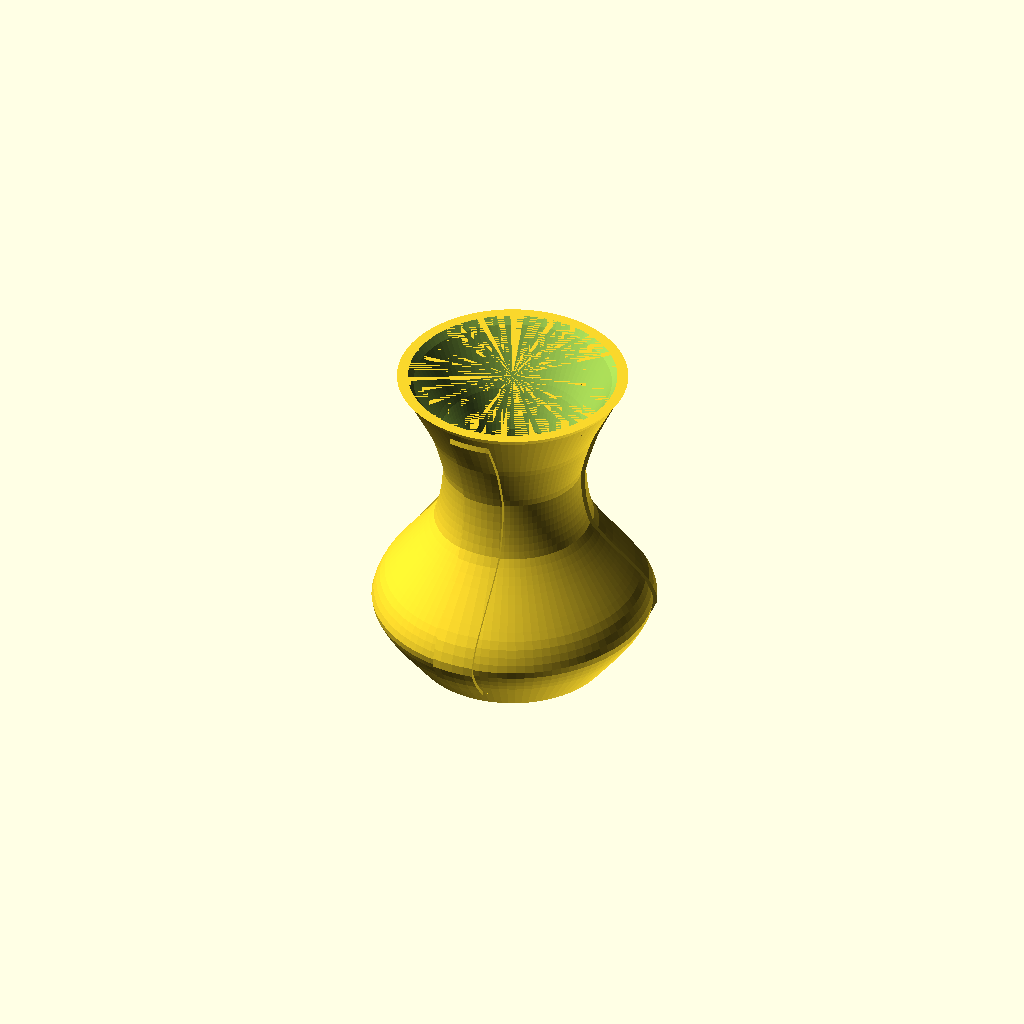
Cell 1: the model at its default parameters.
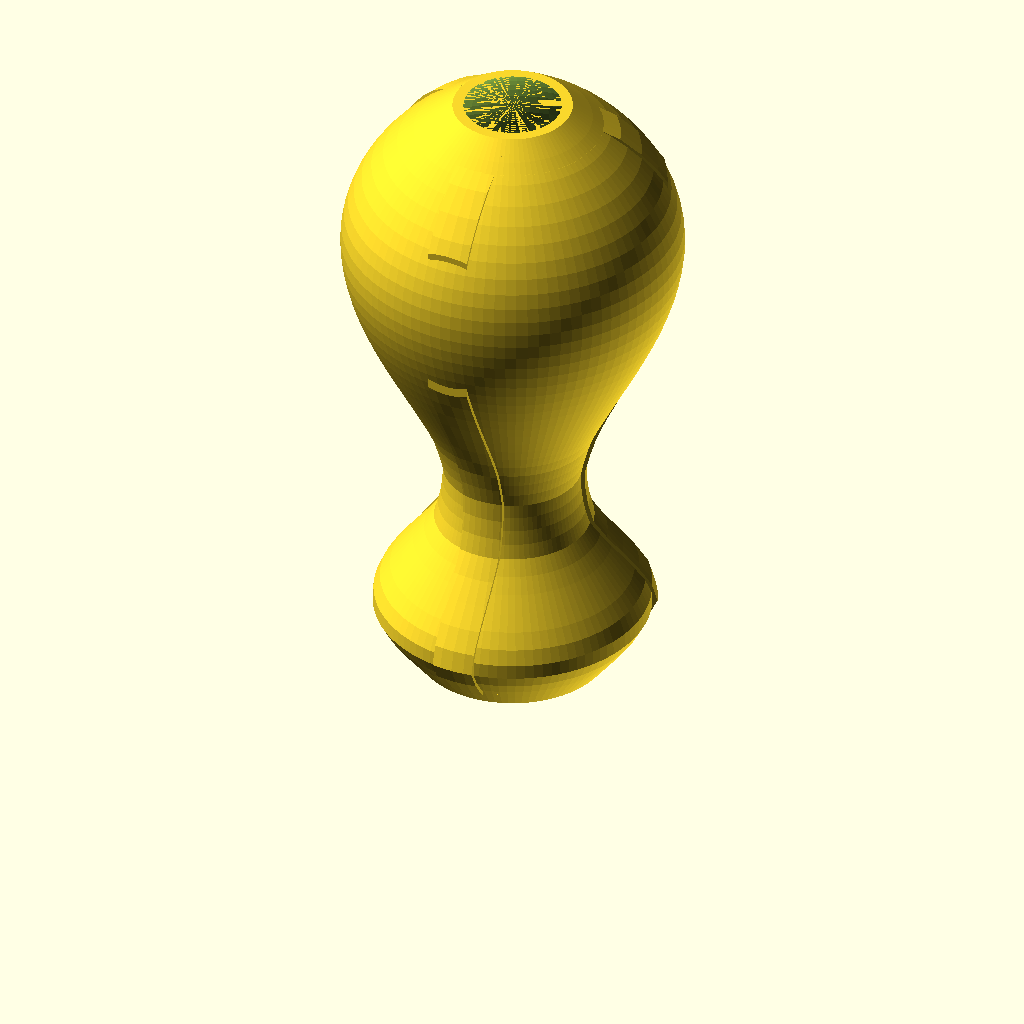
Cell 2: H = 240 (everything else at default).
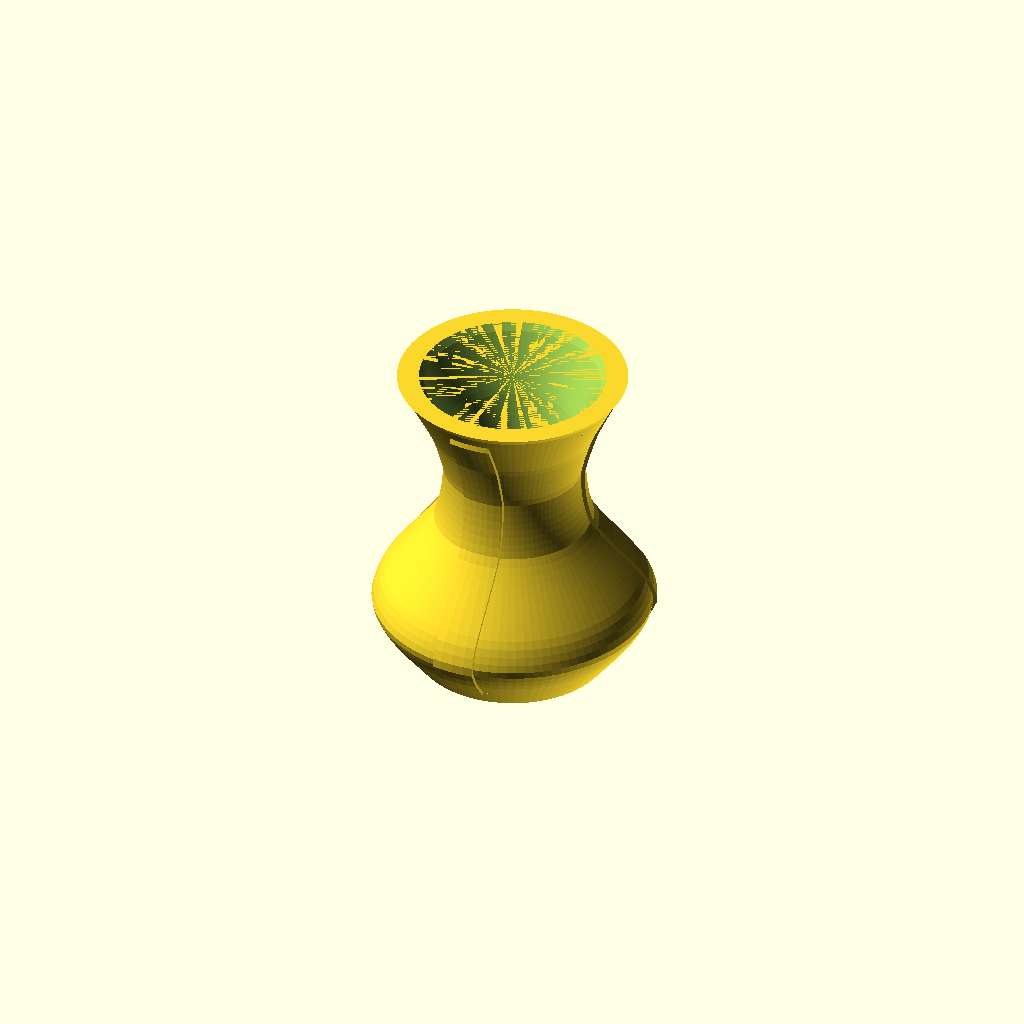
Cell 3 — WALL set to 8, the other parameters unchanged.
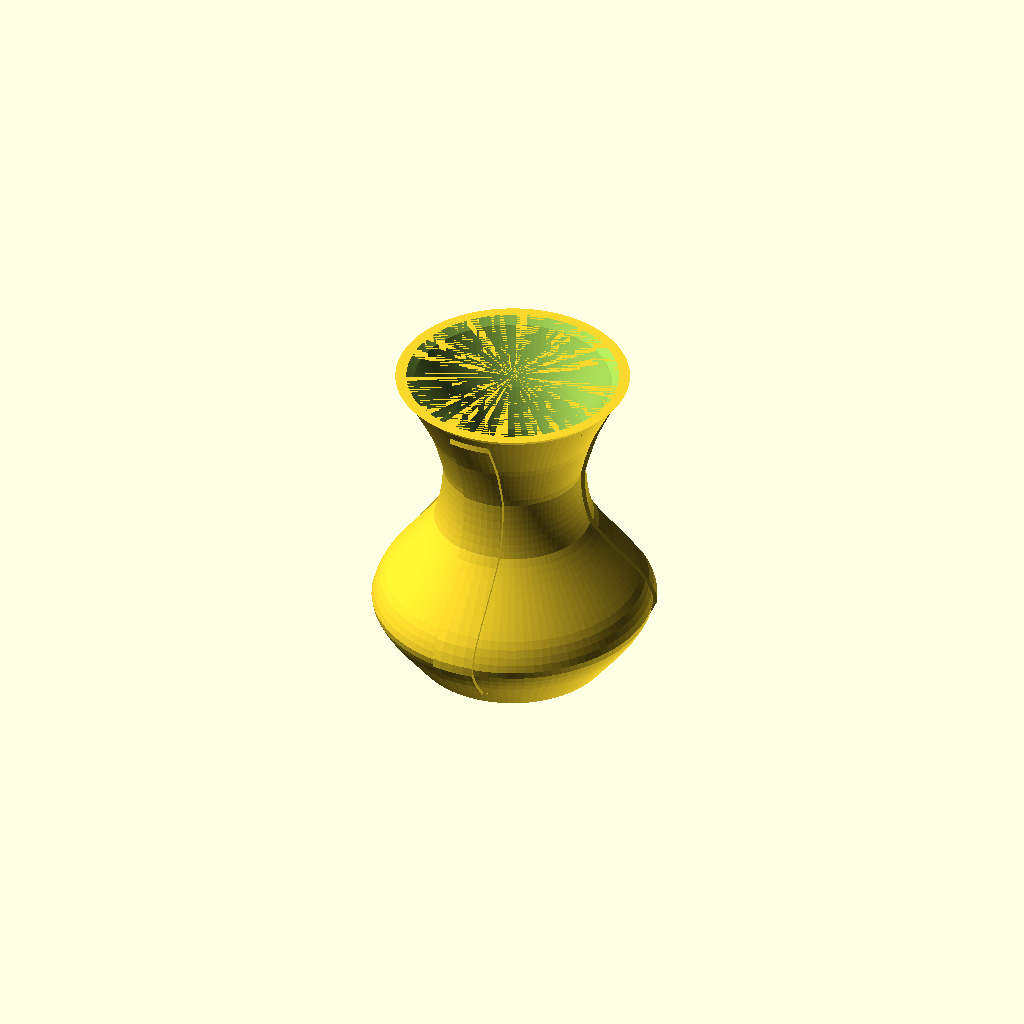
Cell 4: the same model with LIP = 1.2.
All cells are drawn from one camera (rotation 55°, 0°, 25°, orthographic, colour scheme Cornfield), so only the parameter changes between them.
OpenSCAD source file benchmarks/cases/002_greek_vase_silhouette/ground_truth/model.scad:
// ============================================================================
// Greek vase, brought to modernity
// From sketch: /tmp/nuclear_veejcs4m/20260830_104508_980d/input.png
// See intent_spec.md — hollow axisymmetric vase, closed bottom, 4 mm wall,
// three raised vertical flutes (the sketch's three wavy vertical lines) cut
// as ~16-degree sectors of a surface-following band, sunk into the wall for
// robust manifold union.
//
// Profile: natural cubic spline through 8 control points measured from the
// sketch silhouette (px->mm scaled so height = 120 mm). The spline segments
// below were derived from those control points; control points are listed in
// the comment for reference.
//   z (mm) : 0     14.3  23.0  33.3  58.5  80.7  97.6  120
//   r (mm) : 35.8  46.9  51.4  47.5  28.6  25.3  30.1  41.4
//   (flat base -> belly max -> waist -> neck -> flared mouth)
//
// Final size: 105.6 x 105.6 x 120 mm (belly + flute). Fits Bambu 256 cube.
// Flat 71.6 mm base on z=0; self-supporting (no overhangs > 45 deg).
// ============================================================================

$fn = 96;

// ---- primary parameters (mm) ---------------------------------------------
H     = 120;   // overall height
WALL  = 4;     // wall thickness
FLOOR = 4;     // closed bottom slab
LIP_H = 1.5;   // rim chamfer band height
LIP   = 0.6;   // extra outward flare at the rim (modern crisp lip)

// flute (ridge) parameters
ZLO   = 8;     // flute bottom (above base transition)
ZHI   = H - 5; // flute top (below rim)
SINK  = 1.0;   // how deep the flute is embedded into the wall (overlap)
RAISE = 1.4;   // how far the flute proud of the surface
RIB_HALF = 8;  // half-width of flute sector (deg) -> ~16 deg flutes at 120 deg
WEDGE_LEN = 60;
WEDGE_W   = 55 * tan(RIB_HALF); // planar sector cutter half-width

// ---- profile function -----------------------------------------------------
// Natural cubic spline R(z) = c0 + c1*t + c2*t^2 + c3*t^3, t = z - z0,
// per segment [z0, z1] (derived from the control points above).
function R_spline(z) =
  z < 14.3 ? 35.8 + 0.786679*z - 0.000051*z^3
  : z < 23.0 ? 46.9 + 0.625823*(z-14.3) - 0.002193*(z-14.3)^2 - 0.001182*(z-14.3)^3
  : z < 33.3 ? 51.4 - 0.128781*(z-23) - 0.033055*(z-23)^2 + 0.000854*(z-23)^3
  : z < 58.5 ? 47.5 - 0.723569*(z-33.3) - 0.006664*(z-33.3)^2 + 0.000223*(z-33.3)^3
  : z < 80.7 ? 28.6 - 0.334254*(z-58.5) + 0.010181*(z-58.5)^2 - 0.000082*(z-58.5)^3
  : z < 97.6 ? 25.3 + 0.212872*(z-80.7) + 0.004719*(z-80.7)^2 - 0.00003*(z-80.7)^3
  : 30.1 + 0.456794*(z-97.6) + 0.003192*(z-97.6)^2 - 0.000048*(z-97.6)^3;

// R(z) with the short modern rim flare on the last LIP_H mm.
function R(z) =
  z > H - LIP_H
    ? R_spline(H - LIP_H)
      + (R_spline(H) - R_spline(H - LIP_H) + LIP) * (z - (H - LIP_H)) / LIP_H
    : R_spline(z);

function Rin(z) = R(z) - WALL;      // inner (cavity) surface
function band_in(z) = R(z) - SINK;  // flute band inner boundary (inside wall)
function band_out(z) = R(z) + RAISE;// flute band outer boundary

// ---- dense sampling of the curves (recursion builds point arrays) ---------
// n interior points strictly between z0 and z1.
function spts(z0, z1, n, i) =
  i >= n ? []
  : concat(
      [[ R(z0 + (i+1)*(z1-z0)/(n+1)), z0 + (i+1)*(z1-z0)/(n+1) ]],
      spts(z0, z1, n, i+1)
    );

function spts_in(z0, z1, n, i) =
  i >= n ? []
  : concat(
      [[ Rin(z0 + (i+1)*(z1-z0)/(n+1)), z0 + (i+1)*(z1-z0)/(n+1) ]],
      spts_in(z0, z1, n, i+1)
    );

function spts_b_in(z0, z1, n, i) =   // flute band, inner edge, z0 -> z1
  i >= n ? []
  : concat(
      [[ band_in(z0 + (i+1)*(z1-z0)/(n+1)), z0 + (i+1)*(z1-z0)/(n+1) ]],
      spts_b_in(z0, z1, n, i+1)
    );

function spts_b_out(z0, z1, n, i) =  // flute band, outer edge, z1 -> z0
  i >= n ? []
  : concat(
      [[ band_out(z1 - (i+1)*(z1-z0)/(n+1)), z1 - (i+1)*(z1-z0)/(n+1) ]],
      spts_b_out(z0, z1, n, i+1)
    );

// Closed 2D profiles in the XZ plane (x = radius).
function outer_pts(n) =
  concat( [[0, 0], [R(0), 0]], spts(0, H, n, 0), [[R(H), H], [0, H]] );

function cavity_pts(n) =
  concat( [[0, FLOOR], [Rin(FLOOR), FLOOR]], spts_in(FLOOR, H, n, 0),
          [[Rin(H), H], [0, H]] );

function band_pts(n) =
  concat(
    [[band_in(ZLO), ZLO]], spts_b_in(ZLO, ZHI, n, 0),
    [[band_in(ZHI), ZHI]], spts_b_out(ZLO, ZHI, n, 0),
    [[band_out(ZLO), ZLO]]
  );

// ---- construction ----------------------------------------------------------
module body() {
  rotate_extrude($fn = 96)
    polygon(points = outer_pts(44));
}

module cavity() {
  rotate_extrude($fn = 96)
    polygon(points = cavity_pts(44));
}

module rib_ring() {
  rotate_extrude($fn = 72)
    polygon(points = band_pts(30));
}

// One flute: the revolved surface band kept to a ~16-degree sector by a
// planar wedge, sunk SINK mm into the wall -> solid volumetric overlap.
module rib(deg) {
  rotate([0, 0, deg])
  intersection() {
    rib_ring();
    translate([-4, -WEDGE_W, -6])
      scale([WEDGE_LEN, 2*WEDGE_W, H + 12])
        cube([1, 1, 1], center = false);
  }
}

module vase() {
  difference() {
    union() {
      body();
      rib(30);
      rib(150);
      rib(270);
    }
    cavity();
  }
}

vase();
Customizer parameters (derived from the source; name, type, default, range or options):
H: number, default 120
WALL: number, default 4
FLOOR: number, default 4
LIP_H: number, default 1.5
LIP: number, default 0.6
ZLO: number, default 8
SINK: number, default 1
RAISE: number, default 1.4
RIB_HALF: number, default 8
WEDGE_LEN: number, default 60
